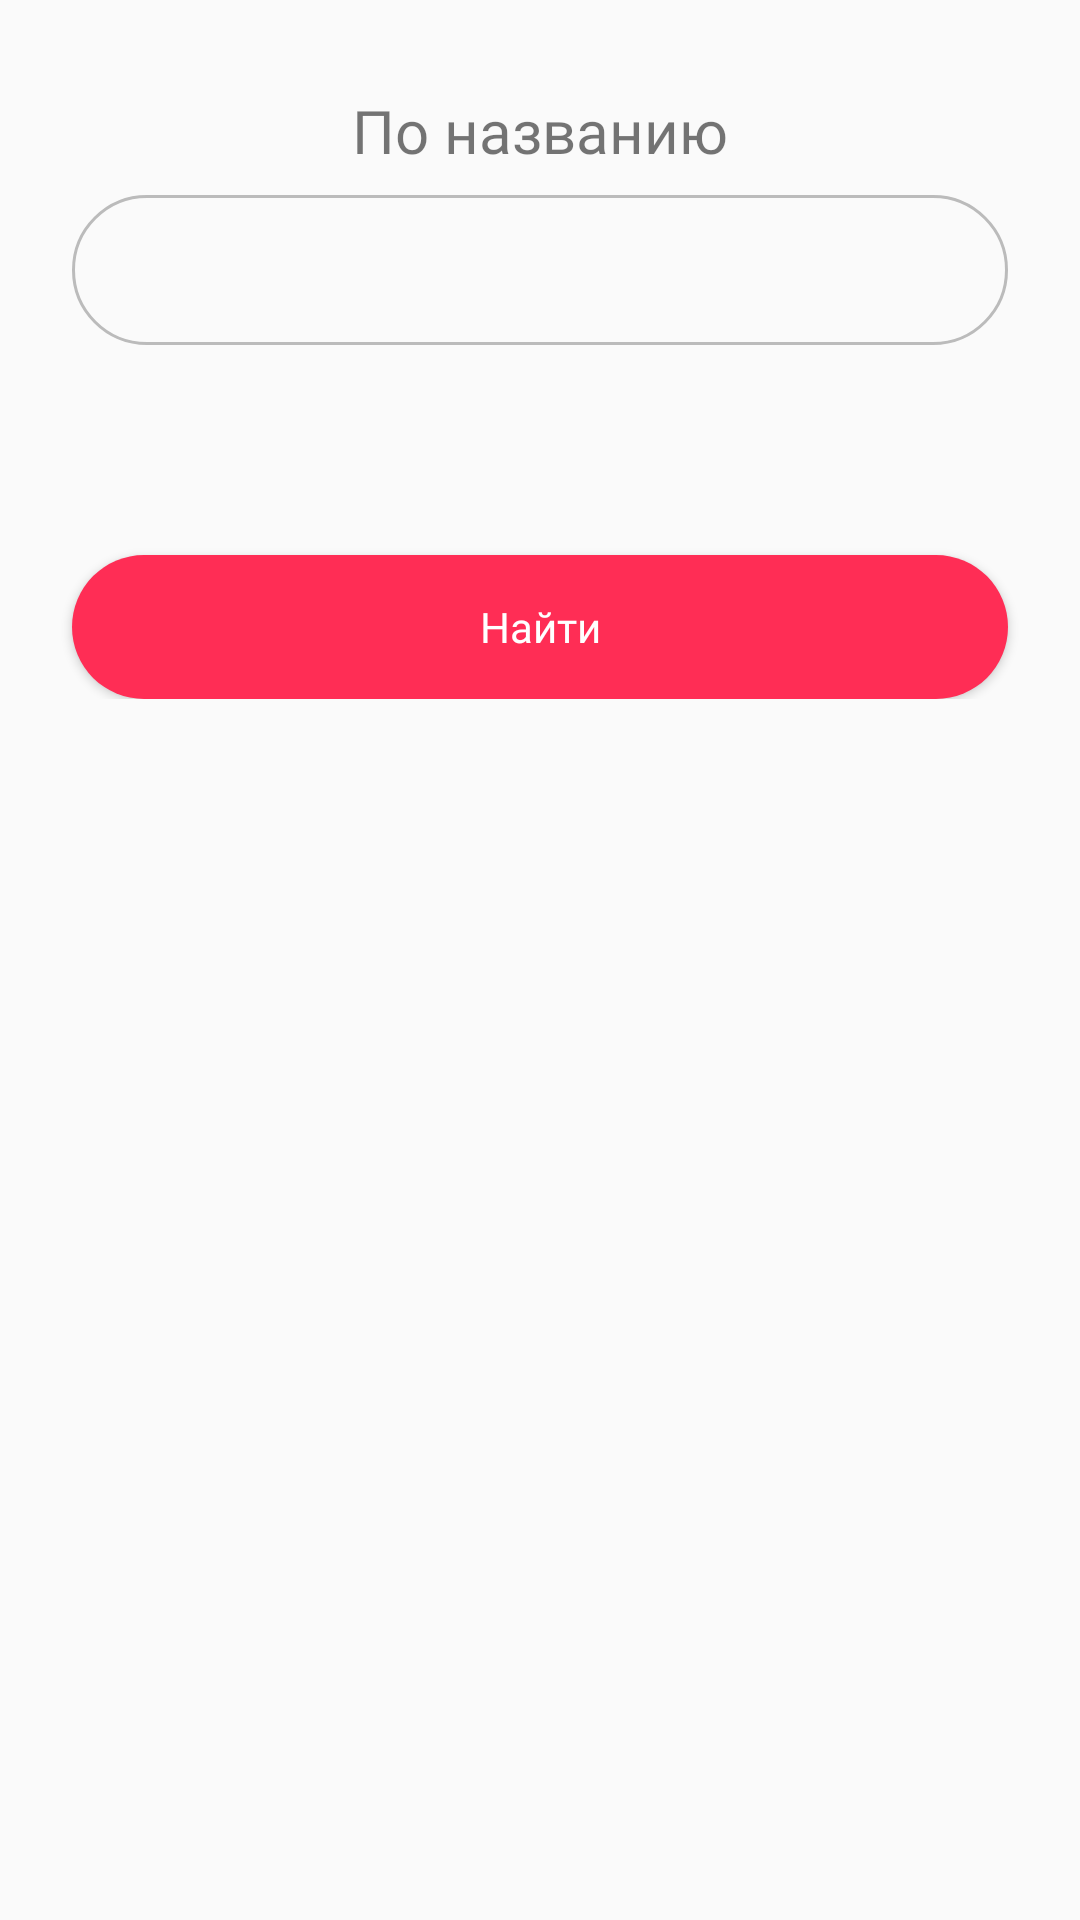

Android layout source for this screen:
<!-- AndroidManifest.xml: application theme AppTheme -->
<!-- res/layout/fragment_by_name.xml -->
<?xml version="1.0" encoding="utf-8"?>
<android.support.v4.widget.NestedScrollView
    xmlns:android="http://schemas.android.com/apk/res/android"
    xmlns:app="http://schemas.android.com/apk/res-auto"
    android:layout_width="match_parent"
    android:layout_height="match_parent">

    <android.support.constraint.ConstraintLayout
        android:layout_marginTop="30dp"
        android:layout_width="match_parent"
        android:layout_height="match_parent"
        android:paddingBottom="30dp">

        <TextView
            android:id="@+id/tv_city_code"
            android:layout_width="wrap_content"
            android:layout_height="wrap_content"
            android:layout_marginEnd="8dp"
            android:layout_marginStart="8dp"
            android:layout_marginTop="20dp"
            android:text="По названию"
            android:textSize="20sp"
            android:fontFamily="@font/new_font"
            app:layout_constraintEnd_toEndOf="parent"
            app:layout_constraintStart_toStartOf="parent" />

        <EditText
            android:id="@+id/et_object_name"
            android:layout_width="0dp"
            android:layout_height="50dp"
            android:layout_marginEnd="24dp"
            android:layout_marginStart="24dp"
            android:layout_marginTop="8dp"
            android:paddingLeft="20dp"
            android:paddingRight="20dp"
            android:paddingTop="8dp"
            android:textSize="20sp"
            android:paddingBottom="10dp"
            android:textAlignment="center"
            android:fontFamily="@font/new_font"
            android:background="@drawable/edittext_bg"
            android:ems="10"
            android:inputType="textPersonName"
            app:layout_constraintEnd_toEndOf="parent"
            app:layout_constraintStart_toStartOf="parent"
            app:layout_constraintTop_toBottomOf="@+id/tv_city_code" />

        <Button
            android:id="@+id/search_by_name"
            android:layout_width="match_parent"
            android:layout_height="wrap_content"
            android:textColor="#fff"
            android:textAllCaps="false"
            android:fontFamily="@font/new_font"
            android:background="@drawable/btn_circle"
            android:text="Найти"
            android:layout_marginTop="70dp"
            android:layout_marginEnd="24dp"
            android:layout_marginStart="24dp"
            app:layout_constraintEnd_toEndOf="parent"
            app:layout_constraintStart_toStartOf="parent"
            app:layout_constraintTop_toBottomOf="@+id/et_object_name"/>

        <View
            android:layout_width="wrap_content"
            android:layout_height="wrap_content"
            app:layout_constraintEnd_toEndOf="parent"
            android:layout_marginTop="20dp"
            app:layout_constraintStart_toStartOf="parent"
            app:layout_constraintTop_toBottomOf="@+id/next_register"/>

    </android.support.constraint.ConstraintLayout>

</android.support.v4.widget.NestedScrollView>
<!-- resources referenced by this layout -->
<resources>
  <!-- drawable btn_circle (drawable) -->
  <?xml version="1.0" encoding="utf-8"?>
  <shape xmlns:android="http://schemas.android.com/apk/res/android"
      android:shape="rectangle">
  
  <solid
      android:color="#ff2d55"/>
  <corners android:radius="30dp" />
  </shape>
  <!-- drawable edittext_bg (drawable) -->
  <?xml version="1.0" encoding="utf-8" ?>
  <shape xmlns:android="http://schemas.android.com/apk/res/android"
  
      android:thickness="0dp"
  
      android:shape="rectangle">
  
      <stroke android:width="1dp"
  
          android:color="#bbbbbb"/>
      <corners android:radius="30dp" />
  </shape>
  <style name="AppTheme" parent="Theme.AppCompat.Light.NoActionBar">
          
          <item name="colorPrimary">@color/colorPrimary</item>
          <item name="colorPrimaryDark">@color/colorPrimaryDark</item>
          <item name="colorAccent">@color/colorAccent</item>
      </style>
  <color name="colorPrimary">#3F51B5</color>
  <color name="colorPrimaryDark">#8c1476</color>
  <color name="colorAccent">#FF4081</color>
</resources>
